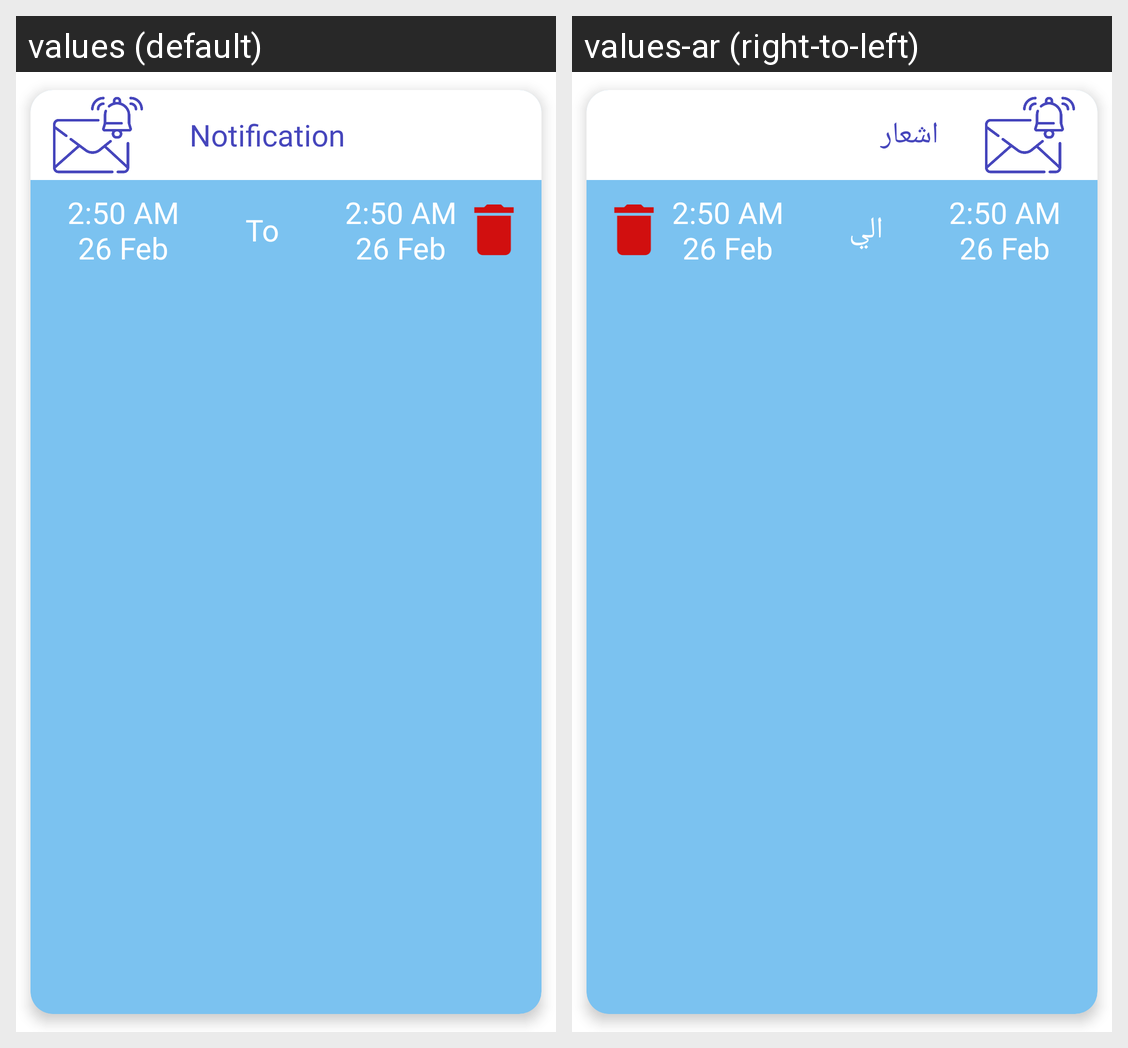

Strings drawn on this Android screen and how each of the app's shown locales translates them:
Android screen res/layout/alert_item.xml rendered under 2 locales, left to right: values (default), values-ar (right-to-left). Device: Nexus 5 (rendered at 1080×1920; each locale shown at half size, 540×960, under a caption strip naming it); theme Theme.Weather.
Strings drawn on this screen, with the default value and each locale's value (text and hints the layout hard-codes, and strings that could not be matched under every locale, appear in the picture but are not listed):

notification
  values: Notification
  values-ar: اشعار

start
  values: 2:50 AM
      26 Feb
  values-ar: 2:50 AM
      26 Feb

to
  values: To
  values-ar: الي
